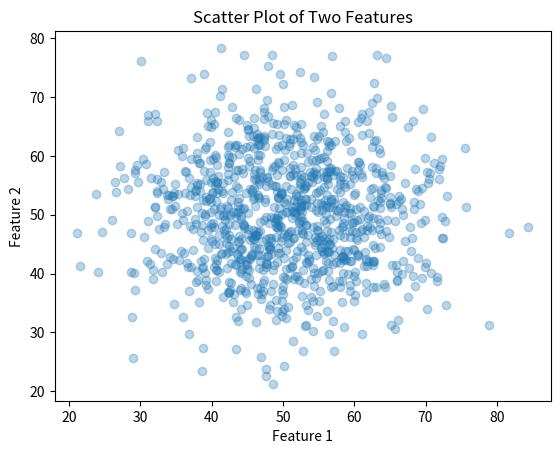

The matplotlib source for this figure:
import numpy as np

# Simulate a dataset: rows = samples, columns = features
data = np.random.randn(1000, 3) * 10 + 50  # 1000 samples, 3 features

means = np.mean(data, axis=0)
stds = np.std(data, axis=0)
normalized = (data - means) / stds

print('Means:', means)
print('Standard deviations:', stds)
print('Shape of normalized data:', normalized.shape)

A = np.array([[3, 1], [1, 2]])
b = np.array([9, 8])

# Solve Ax = b
x = np.linalg.solve(A, b)
print('Solution x:', x)

# Compute eigenvalues and eigenvectors
vals, vecs = np.linalg.eig(A)
print('\nEigenvalues:', vals)
print('Eigenvectors:\n', vecs)

# Verify that A * v = λ * v for the first eigenpair
v = vecs[:, 0]
print('\nCheck eigenpair:', np.allclose(A @ v, vals[0] * v))

# Singular Value Decomposition (SVD)
U, S, VT = np.linalg.svd(A)
print('U matrix:\n', U)
print('Singular values:', S)
print('VT matrix:\n', VT)

import pandas as pd
import matplotlib.pyplot as plt
from scipy import stats

# Convert between pandas DataFrame and NumPy array
df = pd.DataFrame(data, columns=['Feature1', 'Feature2', 'Feature3'])
arr = df.values  # back to NumPy

# Quick visualization using NumPy slicing
plt.scatter(arr[:, 0], arr[:, 1], alpha=0.3)
plt.title('Scatter Plot of Two Features')
plt.xlabel('Feature 1')
plt.ylabel('Feature 2')
plt.show()

# Apply SciPy statistical function on NumPy data
t_stat, p_val = stats.ttest_ind(arr[:, 0], arr[:, 1])
print('T-statistic:', t_stat)
print('P-value:', p_val)

# Naive loop approach
x = np.random.rand(1_000_000)
y = np.random.rand(1_000_000)

# Vectorized version
%timeit x + y  # Fast, C-level

# Loop version
def add_loop(a, b):
    result = np.empty_like(a)
    for i in range(len(a)):
        result[i] = a[i] + b[i]
    return result

%timeit add_loop(x, y)  # Slow, Python-level

image = np.random.randint(0, 255, size=(100, 100, 3), dtype=np.uint8)

# Convert to float and normalize each color channel independently
image_float = image.astype(float)
channel_max = image_float.max(axis=(0, 1))  # shape (3,)
normalized_img = image_float / channel_max  # broadcasting

print('Original shape:', image.shape)
print('Normalized pixel range:', normalized_img.min(), '-', normalized_img.max())